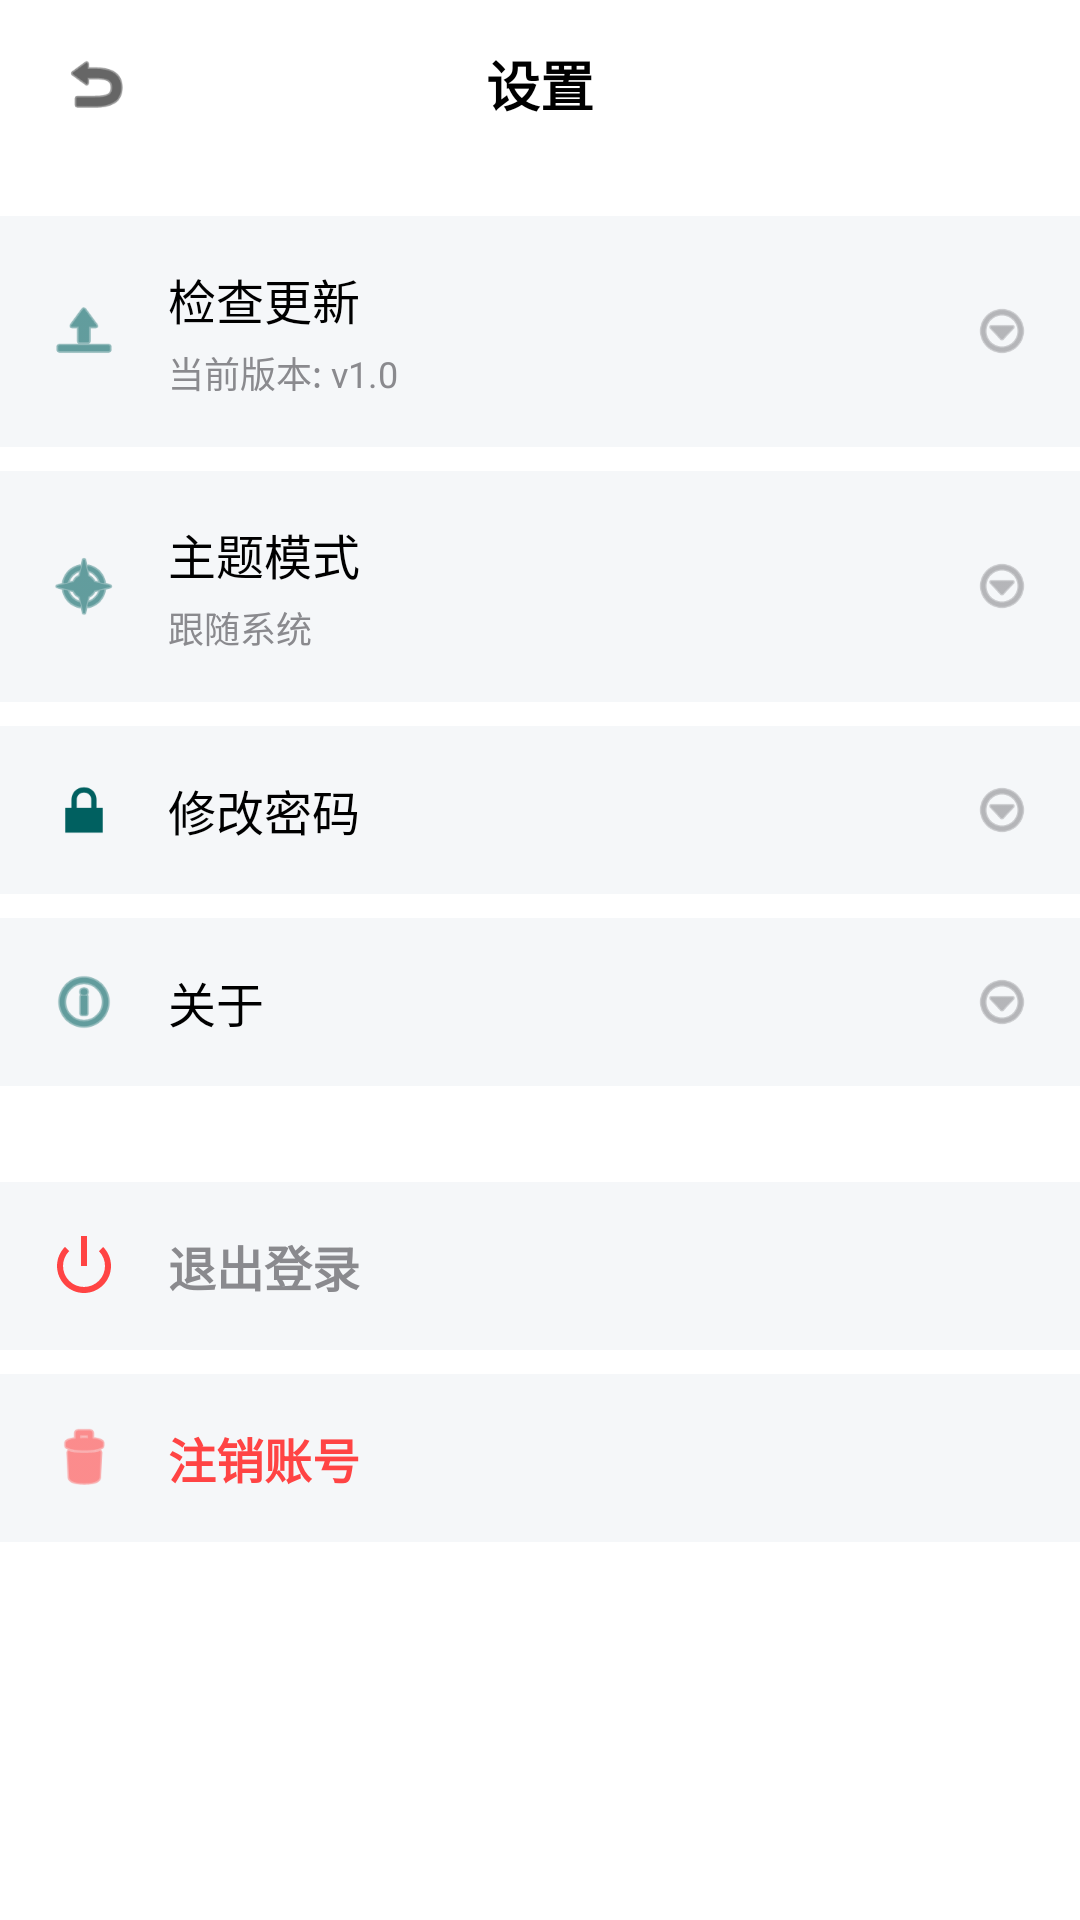

Reconstruct the res/layout file that produces this screen, plus the resources it refers to.
<!-- AndroidManifest.xml: application theme Theme.MusicPlayer -->
<!-- res/layout/fragment_settings.xml -->
<?xml version="1.0" encoding="utf-8"?>
<LinearLayout xmlns:android="http://schemas.android.com/apk/res/android"
    xmlns:app="http://schemas.android.com/apk/res-auto"
    android:layout_width="match_parent"
    android:layout_height="match_parent"
    android:background="@color/bg_dark"
    android:orientation="vertical"
    android:clickable="true"
    android:focusable="true"
    android:fitsSystemWindows="true">

    <RelativeLayout
        android:layout_width="match_parent"
        android:layout_height="56dp"
        android:paddingHorizontal="16dp">

        <ImageView
            android:id="@+id/btnBack"
            android:layout_width="32dp"
            android:layout_height="32dp"
            android:layout_centerVertical="true"
            android:src="@android:drawable/ic_menu_revert"
            android:contentDescription="返回"
            android:padding="4dp"
            app:tint="@color/text_primary" />

        <TextView
            android:layout_width="wrap_content"
            android:layout_height="wrap_content"
            android:layout_centerInParent="true"
            android:text="设置"
            android:textColor="@color/text_primary"
            android:textSize="18sp"
            android:textStyle="bold" />
    </RelativeLayout>

    <ProgressBar
        android:id="@+id/progressBar"
        android:layout_width="match_parent"
        android:layout_height="2dp"
        android:visibility="gone"
        android:indeterminate="true" />

    <ScrollView
        android:layout_width="match_parent"
        android:layout_height="0dp"
        android:layout_weight="1">

        <LinearLayout
            android:layout_width="match_parent"
            android:layout_height="wrap_content"
            android:layout_marginTop="16dp"
            android:orientation="vertical">

        <LinearLayout
            android:id="@+id/layoutCheckUpdate"
            android:layout_width="match_parent"
            android:layout_height="wrap_content"
            android:background="@color/card_bg"
            android:orientation="horizontal"
            android:padding="16dp"
            android:gravity="center_vertical">

            <ImageView
                android:layout_width="24dp"
                android:layout_height="24dp"
                android:src="@android:drawable/ic_menu_upload"
                app:tint="@color/accent_teal" />

            <LinearLayout
                android:layout_width="0dp"
                android:layout_height="wrap_content"
                android:layout_weight="1"
                android:layout_marginStart="16dp"
                android:orientation="vertical">

                <TextView
                    android:layout_width="wrap_content"
                    android:layout_height="wrap_content"
                    android:text="检查更新"
                    android:textColor="@color/text_primary"
                    android:textSize="16sp" />

                <TextView
                    android:id="@+id/tvCurrentVersion"
                    android:layout_width="wrap_content"
                    android:layout_height="wrap_content"
                    android:layout_marginTop="4dp"
                    android:text="当前版本: v1.0"
                    android:textColor="@color/text_grey"
                    android:textSize="12sp" />
            </LinearLayout>

            <ImageView
                android:layout_width="20dp"
                android:layout_height="20dp"
                android:src="@android:drawable/ic_menu_more"
                app:tint="@color/text_grey" />
        </LinearLayout>

        <LinearLayout
            android:id="@+id/layoutTheme"
            android:layout_width="match_parent"
            android:layout_height="wrap_content"
            android:layout_marginTop="8dp"
            android:background="@color/card_bg"
            android:orientation="horizontal"
            android:padding="16dp"
            android:gravity="center_vertical">

            <ImageView
                android:layout_width="24dp"
                android:layout_height="24dp"
                android:src="@android:drawable/ic_menu_compass"
                app:tint="@color/accent_teal" />

            <LinearLayout
                android:layout_width="0dp"
                android:layout_height="wrap_content"
                android:layout_weight="1"
                android:layout_marginStart="16dp"
                android:orientation="vertical">

                <TextView
                    android:layout_width="wrap_content"
                    android:layout_height="wrap_content"
                    android:text="主题模式"
                    android:textColor="@color/text_primary"
                    android:textSize="16sp" />

                <TextView
                    android:id="@+id/tvCurrentTheme"
                    android:layout_width="wrap_content"
                    android:layout_height="wrap_content"
                    android:layout_marginTop="4dp"
                    android:text="跟随系统"
                    android:textColor="@color/text_grey"
                    android:textSize="12sp" />
            </LinearLayout>

            <ImageView
                android:layout_width="20dp"
                android:layout_height="20dp"
                android:src="@android:drawable/ic_menu_more"
                app:tint="@color/text_grey" />
        </LinearLayout>

        <LinearLayout
            android:id="@+id/layoutChangePassword"
            android:layout_width="match_parent"
            android:layout_height="wrap_content"
            android:layout_marginTop="8dp"
            android:background="@color/card_bg"
            android:orientation="horizontal"
            android:padding="16dp"
            android:gravity="center_vertical">

            <ImageView
                android:layout_width="24dp"
                android:layout_height="24dp"
                android:src="@android:drawable/ic_lock_lock"
                app:tint="@color/accent_teal" />

            <TextView
                android:layout_width="0dp"
                android:layout_height="wrap_content"
                android:layout_weight="1"
                android:layout_marginStart="16dp"
                android:text="修改密码"
                android:textColor="@color/text_primary"
                android:textSize="16sp" />

            <ImageView
                android:layout_width="20dp"
                android:layout_height="20dp"
                android:src="@android:drawable/ic_menu_more"
                app:tint="@color/text_grey" />
        </LinearLayout>

        <LinearLayout
            android:id="@+id/layoutAbout"
            android:layout_width="match_parent"
            android:layout_height="wrap_content"
            android:layout_marginTop="8dp"
            android:background="@color/card_bg"
            android:orientation="horizontal"
            android:padding="16dp"
            android:gravity="center_vertical">

            <ImageView
                android:layout_width="24dp"
                android:layout_height="24dp"
                android:src="@android:drawable/ic_menu_info_details"
                app:tint="@color/accent_teal" />

            <TextView
                android:layout_width="0dp"
                android:layout_height="wrap_content"
                android:layout_weight="1"
                android:layout_marginStart="16dp"
                android:text="关于"
                android:textColor="@color/text_primary"
                android:textSize="16sp" />

            <ImageView
                android:layout_width="20dp"
                android:layout_height="20dp"
                android:src="@android:drawable/ic_menu_more"
                app:tint="@color/text_grey" />
        </LinearLayout>

        <LinearLayout
            android:id="@+id/layoutLogout"
            android:layout_width="match_parent"
            android:layout_height="wrap_content"
            android:layout_marginTop="32dp"
            android:background="@color/card_bg"
            android:orientation="horizontal"
            android:padding="16dp"
            android:gravity="center_vertical">

            <ImageView
                android:layout_width="24dp"
                android:layout_height="24dp"
                android:src="@android:drawable/ic_lock_power_off"
                app:tint="@color/red" />

            <TextView
                android:layout_width="wrap_content"
                android:layout_height="wrap_content"
                android:text="退出登录"
                android:textColor="@color/text_grey"
                android:textSize="16sp"
                android:textStyle="bold"
                android:layout_marginStart="16dp" />
        </LinearLayout>

        <LinearLayout
            android:id="@+id/layoutDeleteAccount"
            android:layout_width="match_parent"
            android:layout_height="wrap_content"
            android:layout_marginTop="8dp"
            android:background="@color/card_bg"
            android:orientation="horizontal"
            android:padding="16dp"
            android:gravity="center_vertical">

            <ImageView
                android:layout_width="24dp"
                android:layout_height="24dp"
                android:src="@android:drawable/ic_menu_delete"
                app:tint="@color/red" />

            <TextView
                android:layout_width="wrap_content"
                android:layout_height="wrap_content"
                android:text="注销账号"
                android:textColor="@color/red"
                android:textSize="16sp"
                android:textStyle="bold"
                android:layout_marginStart="16dp" />
        </LinearLayout>
        </LinearLayout>
    </ScrollView>
</LinearLayout>
<!-- resources referenced by this layout -->
<resources>
  <color name="accent_teal">#006060</color>
  <color name="bg_dark">#FFFFFF</color>
  <color name="card_bg">#F5F7F9</color>
  <color name="red">#FF4444</color>
  <color name="text_grey">#8A8A8E</color>
  <color name="text_primary">#000000</color>
  <style name="Theme.MusicPlayer" parent="Base.Theme.MusicPlayer" />
  <style name="Base.Theme.MusicPlayer" parent="Theme.Material3.DayNight.NoActionBar">
          
          <item name="colorPrimary">@color/md_theme_primary</item>
          <item name="colorOnPrimary">@color/md_theme_onPrimary</item>
          <item name="colorPrimaryContainer">@color/md_theme_primaryContainer</item>
          <item name="colorOnPrimaryContainer">@color/md_theme_onPrimaryContainer</item>
          
          <item name="colorSecondary">@color/md_theme_secondary</item>
          <item name="colorOnSecondary">@color/md_theme_onSecondary</item>
          <item name="colorSecondaryContainer">@color/md_theme_secondaryContainer</item>
          <item name="colorOnSecondaryContainer">@color/md_theme_onSecondaryContainer</item>
          
          <item name="colorTertiary">@color/md_theme_tertiary</item>
          <item name="colorOnTertiary">@color/md_theme_onTertiary</item>
          <item name="colorTertiaryContainer">@color/md_theme_tertiaryContainer</item>
          <item name="colorOnTertiaryContainer">@color/md_theme_onTertiaryContainer</item>
          
          <item name="colorError">@color/md_theme_error</item>
          <item name="colorOnError">@color/md_theme_onError</item>
          <item name="colorErrorContainer">@color/md_theme_errorContainer</item>
          <item name="colorOnErrorContainer">@color/md_theme_onErrorContainer</item>
          
          <item name="android:colorBackground">@color/md_theme_background</item>
          <item name="colorOnBackground">@color/md_theme_onBackground</item>
          <item name="colorSurface">@color/md_theme_surface</item>
          <item name="colorOnSurface">@color/md_theme_onSurface</item>
          <item name="colorSurfaceVariant">@color/md_theme_surfaceVariant</item>
          <item name="colorOnSurfaceVariant">@color/md_theme_onSurfaceVariant</item>
          <item name="colorOutline">@color/md_theme_outline</item>
          <item name="colorOutlineVariant">@color/md_theme_outlineVariant</item>
          
          
          <item name="android:windowBackground">@color/bg_dark</item>
          <item name="android:statusBarColor">@color/bg_dark</item>
          <item name="android:windowLightStatusBar" tools:targetApi="m">true</item>
          <item name="android:textColorPrimary">@color/text_primary</item>
      </style>
  <color name="md_theme_primary">#006060</color>
  <color name="md_theme_onPrimary">#FFFFFF</color>
  <color name="md_theme_primaryContainer">#A4F6A8</color>
  <color name="md_theme_onPrimaryContainer">#002107</color>
  <color name="md_theme_secondary">#4D6357</color>
  <color name="md_theme_onSecondary">#FFFFFF</color>
  <color name="md_theme_secondaryContainer">#CFE9D9</color>
  <color name="md_theme_onSecondaryContainer">#092016</color>
  <color name="md_theme_tertiary">#3D6373</color>
  <color name="md_theme_onTertiary">#FFFFFF</color>
  <color name="md_theme_tertiaryContainer">#C1E8FB</color>
  <color name="md_theme_onTertiaryContainer">#001F29</color>
  <color name="md_theme_error">#BA1A1A</color>
  <color name="md_theme_onError">#FFFFFF</color>
  <color name="md_theme_errorContainer">#FFDAD6</color>
  <color name="md_theme_onErrorContainer">#410002</color>
  <color name="md_theme_background">#FBFDF9</color>
  <color name="md_theme_onBackground">#191C1A</color>
  <color name="md_theme_surface">#FBFDF9</color>
  <color name="md_theme_onSurface">#191C1A</color>
  <color name="md_theme_surfaceVariant">#DBE5DE</color>
  <color name="md_theme_onSurfaceVariant">#404943</color>
  <color name="md_theme_outline">#707973</color>
  <color name="md_theme_outlineVariant">#C0C9C2</color>
</resources>
